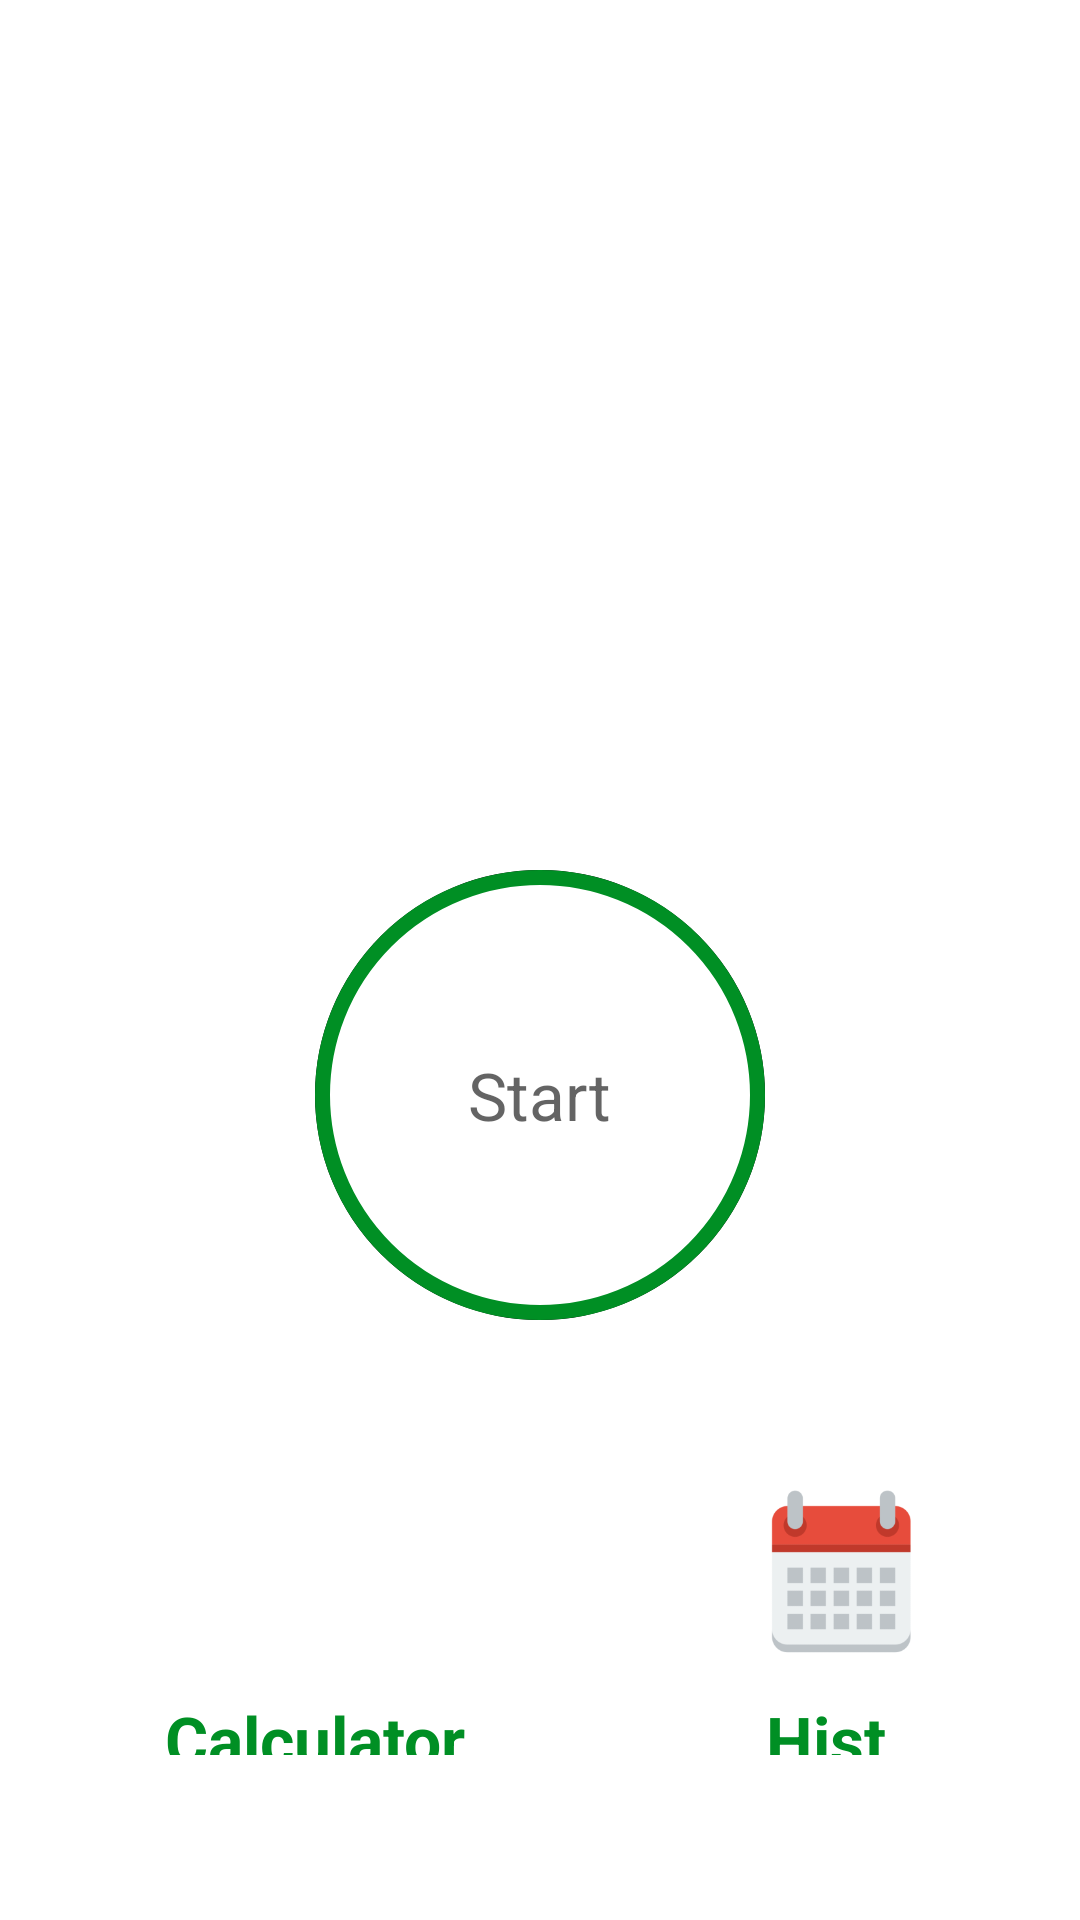

Produce the Android XML layout that renders to this screen, including the resource entries it uses.
<!-- AndroidManifest.xml: application theme Theme.7MinutesWorkout -->
<!-- res/layout/activity_main.xml -->
<?xml version="1.0" encoding="utf-8"?>
<androidx.constraintlayout.widget.ConstraintLayout xmlns:android="http://schemas.android.com/apk/res/android"
    xmlns:app="http://schemas.android.com/apk/res-auto"
    xmlns:tools="http://schemas.android.com/tools"
    android:layout_width="match_parent"
    android:layout_height="match_parent"
    tools:context=".MainActivity">

    <LinearLayout
        android:layout_width="match_parent"
        android:layout_height="match_parent"
        android:orientation="vertical"
        android:gravity="center_horizontal"
        android:padding="@dimen/main_screen_main_layout_padding">

        <ImageView
            android:layout_marginTop="45dp"
            android:layout_width="match_parent"
            android:layout_height="@dimen/main_screen_image_height"
            android:contentDescription="@string/image"
            android:src="@drawable/img_main_page"/>

        <LinearLayout
            android:id="@+id/ll_start"
            android:layout_width="@dimen/start_button_size"
            android:layout_height="@dimen/start_button_size"
            android:layout_marginTop="@dimen/start_button_margin_top"
            android:gravity="center"
            android:background="@drawable/item_ripple_effect">

            <TextView
                android:layout_width="wrap_content"
                android:layout_height="wrap_content"
                android:text="@string/str_start"
                android:textSize="@dimen/start_button_label_textSize"
                android:textColor="@color/colorPrimary"/>

        </LinearLayout>

        <LinearLayout
            android:layout_width="match_parent"
            android:layout_height="match_parent"
            android:gravity="center"
            android:orientation="horizontal">

        <LinearLayout
            android:layout_margin="50dp"
            android:layout_width="wrap_content"
            android:layout_height="wrap_content"
            android:gravity="start"
            android:orientation="vertical">

            <LinearLayout
                android:id="@+id/llBMI"
                android:layout_width="70dp"
                android:layout_height="70dp"
                android:layout_gravity="center"
                android:background="@drawable/item_circular_color_accent_background"
                android:gravity="center">

                <TextView
                    android:layout_width="wrap_content"
                    android:layout_height="wrap_content"
                    android:text="BMI"
                    android:textColor="#FFFFFF"
                    android:textSize="22sp"
                    android:textStyle="bold" />
            </LinearLayout>

            <TextView
                android:layout_width="wrap_content"
                android:layout_height="wrap_content"
                android:layout_marginTop="5dp"
                android:text="Calculator"
                android:textColor="@color/colorAccent"
                android:textSize="22sp"
                android:textStyle="bold" />
        </LinearLayout>
            <LinearLayout
                android:layout_margin="50dp"
                android:layout_width="wrap_content"
                android:layout_height="wrap_content"
                android:gravity="end"
                android:orientation="vertical">

                <LinearLayout
                    android:id="@+id/llHistory"
                    android:layout_width="70dp"
                    android:layout_height="70dp"
                    android:layout_gravity="center"
                    android:background="@drawable/item_circular_color_accent_background"
                    android:gravity="center">

                    <ImageView
                        android:layout_width="wrap_content"
                        android:layout_height="wrap_content"
                        android:contentDescription="@string/image"
                        android:src="@mipmap/ic_calender_foreground"/>
                </LinearLayout>

                <TextView
                    android:layout_width="wrap_content"
                    android:layout_height="wrap_content"
                    android:layout_marginTop="5dp"
                    android:text="History"
                    android:textColor="@color/colorAccent"
                    android:textSize="22sp"
                    android:textStyle="bold" />
            </LinearLayout>
    </LinearLayout>
    </LinearLayout>

</androidx.constraintlayout.widget.ConstraintLayout>
<!-- resources referenced by this layout -->
<resources>
  <color name="colorAccent">#008F24</color>
  <color name="colorPrimary">#B2212121</color>
  <dimen name="main_screen_image_height">220dp</dimen>
  <dimen name="main_screen_main_layout_padding">5dp</dimen>
  <dimen name="start_button_label_textSize">22dp</dimen>
  <dimen name="start_button_margin_top">20dp</dimen>
  <dimen name="start_button_size">150dp</dimen>
  <!-- drawable item_ripple_effect (drawable) -->
  <?xml version="1.0" encoding="utf-8"?>
  <ripple xmlns:android="http://schemas.android.com/apk/res/android"
      android:color="@color/colorHighLighted">
      <item android:id="@+id/mask">
          <shape android:shape="oval">
              <solid android:color="#000000"/>
          </shape>
      </item>
  <item android:drawable="@drawable/item_circular_color_accent_border"/>
  </ripple>
  <!-- mipmap ic_calender_foreground: png bitmap (mipmap-hdpi, 2523 bytes) -->
  <string name="image">Exercise Image</string>
  <string name="str_start">Start</string>
  <style name="Theme.7MinutesWorkout" parent="Theme.MaterialComponents.DayNight.DarkActionBar">
          
          <item name="colorPrimary">@color/purple_500</item>
          <item name="colorPrimaryVariant">@color/purple_700</item>
          <item name="colorOnPrimary">@color/colorWhite</item>
          
          <item name="colorSecondary">@color/teal_200</item>
          <item name="colorSecondaryVariant">@color/teal_700</item>
          <item name="colorOnSecondary">@color/black</item>
          
          <item name="android:statusBarColor" tools:targetApi="l">?attr/colorPrimaryVariant</item>
          
      </style>
  <color name="colorHighLighted">#C4C4C4</color>
  <!-- drawable item_circular_color_accent_border (drawable) -->
  <?xml version="1.0" encoding="utf-8"?>
  <shape xmlns:android="http://schemas.android.com/apk/res/android"
      android:shape="oval">
      <stroke
          android:width="5dp"
          android:color="@color/colorAccent"/>
      <solid android:color="@color/colorWhite"/>
  
  </shape>
  <color name="purple_500">#FF6200EE</color>
  <color name="purple_700">#FF3700B3</color>
  <color name="colorWhite">#FFFFFFFF</color>
  <color name="teal_200">#FF03DAC5</color>
  <color name="teal_700">#FF018786</color>
  <color name="black">#FF000000</color>
</resources>
